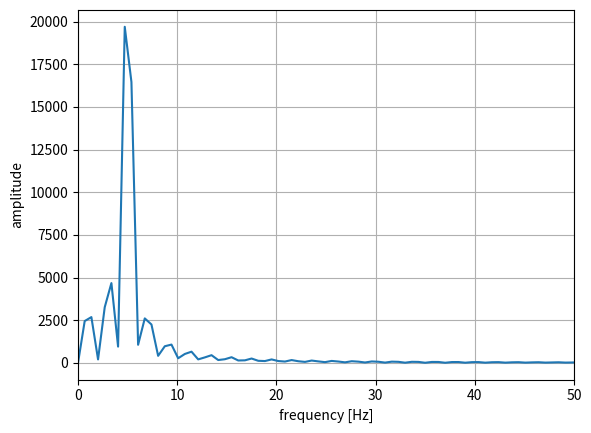

Write the Python code that produced this figure.
import numpy as np
import matplotlib.pyplot as plt


# パラメータ
fs = 44100
f = 5

t = np.arange(0, fs) / fs
x = np.sin(2 * np.pi * f * t)
fft_size = int(2 ** np.ceil(np.log2(len(x))))
X1 = np.fft.fft(x)
X2 = np.fft.fft(x, fft_size)

w = np.arange(0, fft_size) * fs / fft_size

# 結果
plt.plot(w, abs(X2))
plt.xlim(0, 50)
plt.xlabel("frequency [Hz]")
plt.ylabel("amplitude")
plt.grid()

print(f"x         : {sum(x**2):.2f}")
print(f"fft(44100): {sum(abs(X1)**2)/len(X1):.2f}")
print(f"fft(65536): {sum(abs(X2)**2)/fft_size:.2f}")

plt.show()
